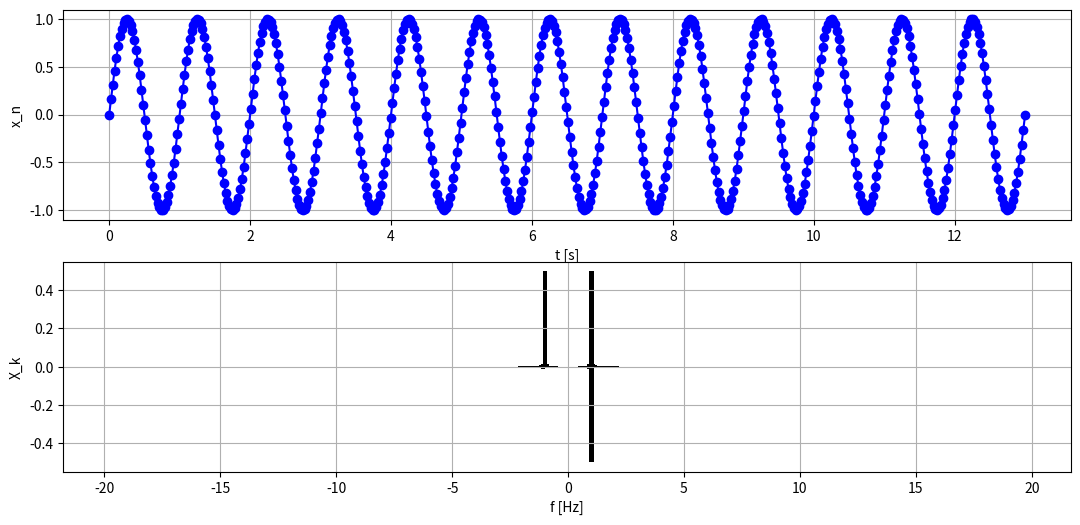

Python code for this plot:

import numpy as np
import matplotlib.pyplot as plt
from numpy import pi, sin

#  signal parameters
omega = 2*pi

# sampling parameters
per = 13 #antal perioder
T = 2*pi/omega * per; # total samplingtid
N = 512; # total samplingspunkter
#N = 16*8; # bruke denne høyere samplingsfrekvens 
dt = T/N
f_samp = 1/dt # samplingsfrekvens 
t = np.linspace(0, T, N)
x_n = sin(omega*t) # sampled signal
#x_n = 1.0 * np.sin(omega_sig*t) + 1.0*np.sin(14*omega_sig*t) # legg til en høyere frekvens
#x_n = 1.0 * np.sin(omega_sig*t) + 1.0*np.sin(50*omega_sig*t) # sampled signal with one fsig > fs/2

# calc DFT via FFT
X_k = (1/N)*np.fft.fft(x_n)
#freq = 1/T*np.linspace(0, N-1, N) # bruk denne for å studere folding
#freq = 1/T*np.concatenate( [np.linspace(0, N//2, N//2+1), np.linspace(-N//2+1, -1, N//2-1)]) # what fftfreq does
freq = np.fft.fftfreq(N, dt)
#print('X', X_k)
#print('freq', freq)

#
fig, ax = plt.subplots(2,1, figsize = (13, 6))
ax[0].grid(1)
ax[0].plot(t, x_n, color='blue', linestyle='solid', marker='o')
ax[0].set_xlabel('t [s]')
ax[0].set_ylabel('x_n')

ax[1].grid(1)
ax[1].bar(freq, np.imag(X_k), color='black', width=0.2)
ax[1].bar(freq, np.abs(X_k), color='black', width=0.2) # ofte ønsker vi å se på absolutt-verdien
ax[1].set_xlabel('f [Hz]')
ax[1].set_ylabel('X_k')
#ax[1].set_xlim([45, 55])
plt.show()
